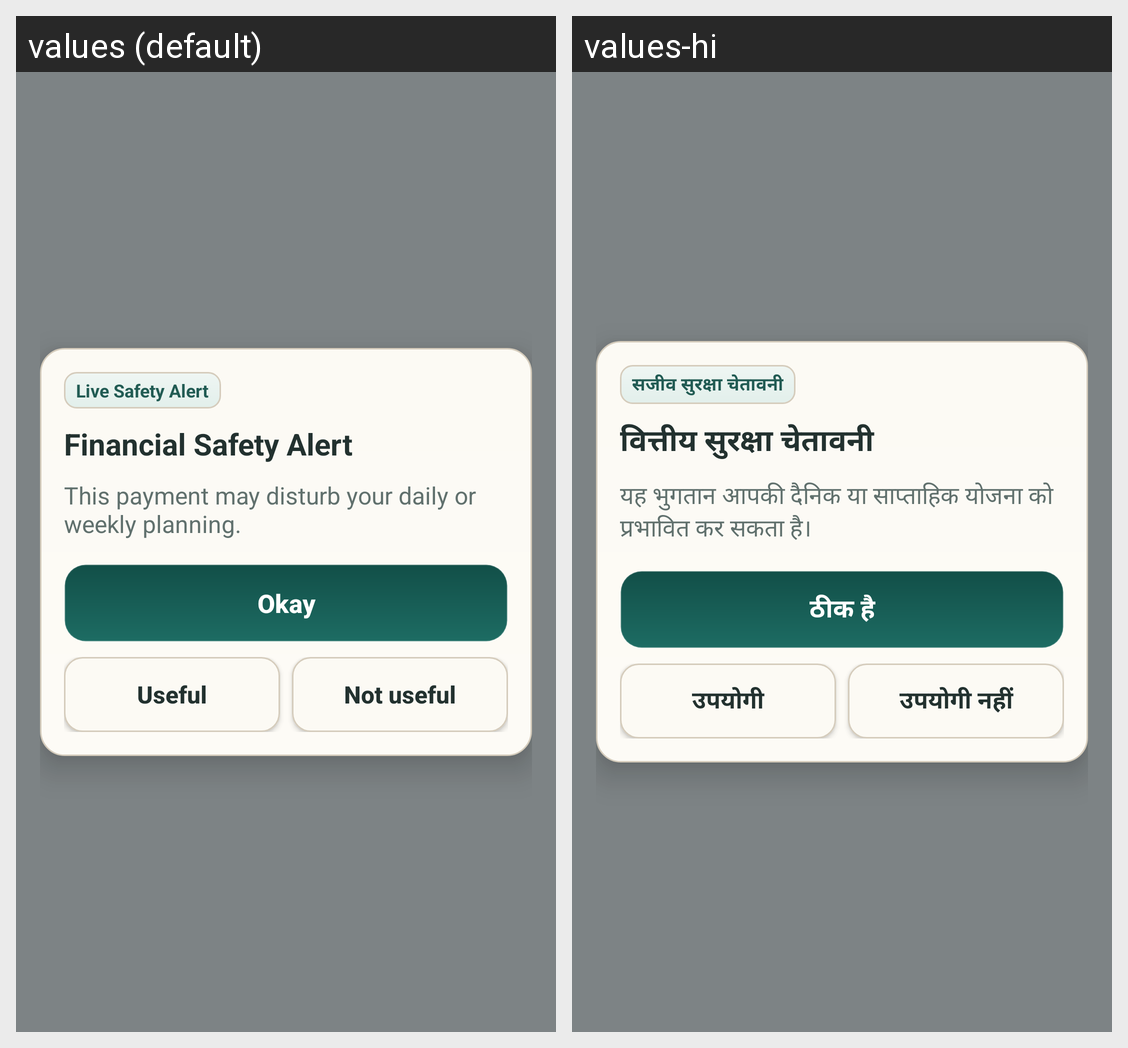

Here is an Android app screen in its default locale and in the app's own translations. Write out the translated-string differences for the strings that appear on this screen.
Android screen res/layout/view_overlay_alert.xml rendered under 2 locales, left to right: values (default), values-hi. Device: Nexus 5 (rendered at 1080×1920; each locale shown at half size, 540×960, under a caption strip naming it); theme Theme.ArthamantriAndroid.
Strings drawn on this screen, with the default value and each locale's value (text and hints the layout hard-codes, and strings that could not be matched under every locale, appear in the picture but are not listed):

overlay_tag
  values: Live Safety Alert
  values-hi: सजीव सुरक्षा चेतावनी

alert_title_default
  values: Financial Safety Alert
  values-hi: वित्तीय सुरक्षा चेतावनी

alert_body_default
  values: This payment may disturb your daily or weekly planning.
  values-hi: यह भुगतान आपकी दैनिक या साप्ताहिक योजना को प्रभावित कर सकता है।

alert_ack_short
  values: Okay
  values-hi: ठीक है

alert_feedback_useful
  values: Useful
  values-hi: उपयोगी

alert_feedback_not_useful
  values: Not useful
  values-hi: उपयोगी नहीं
